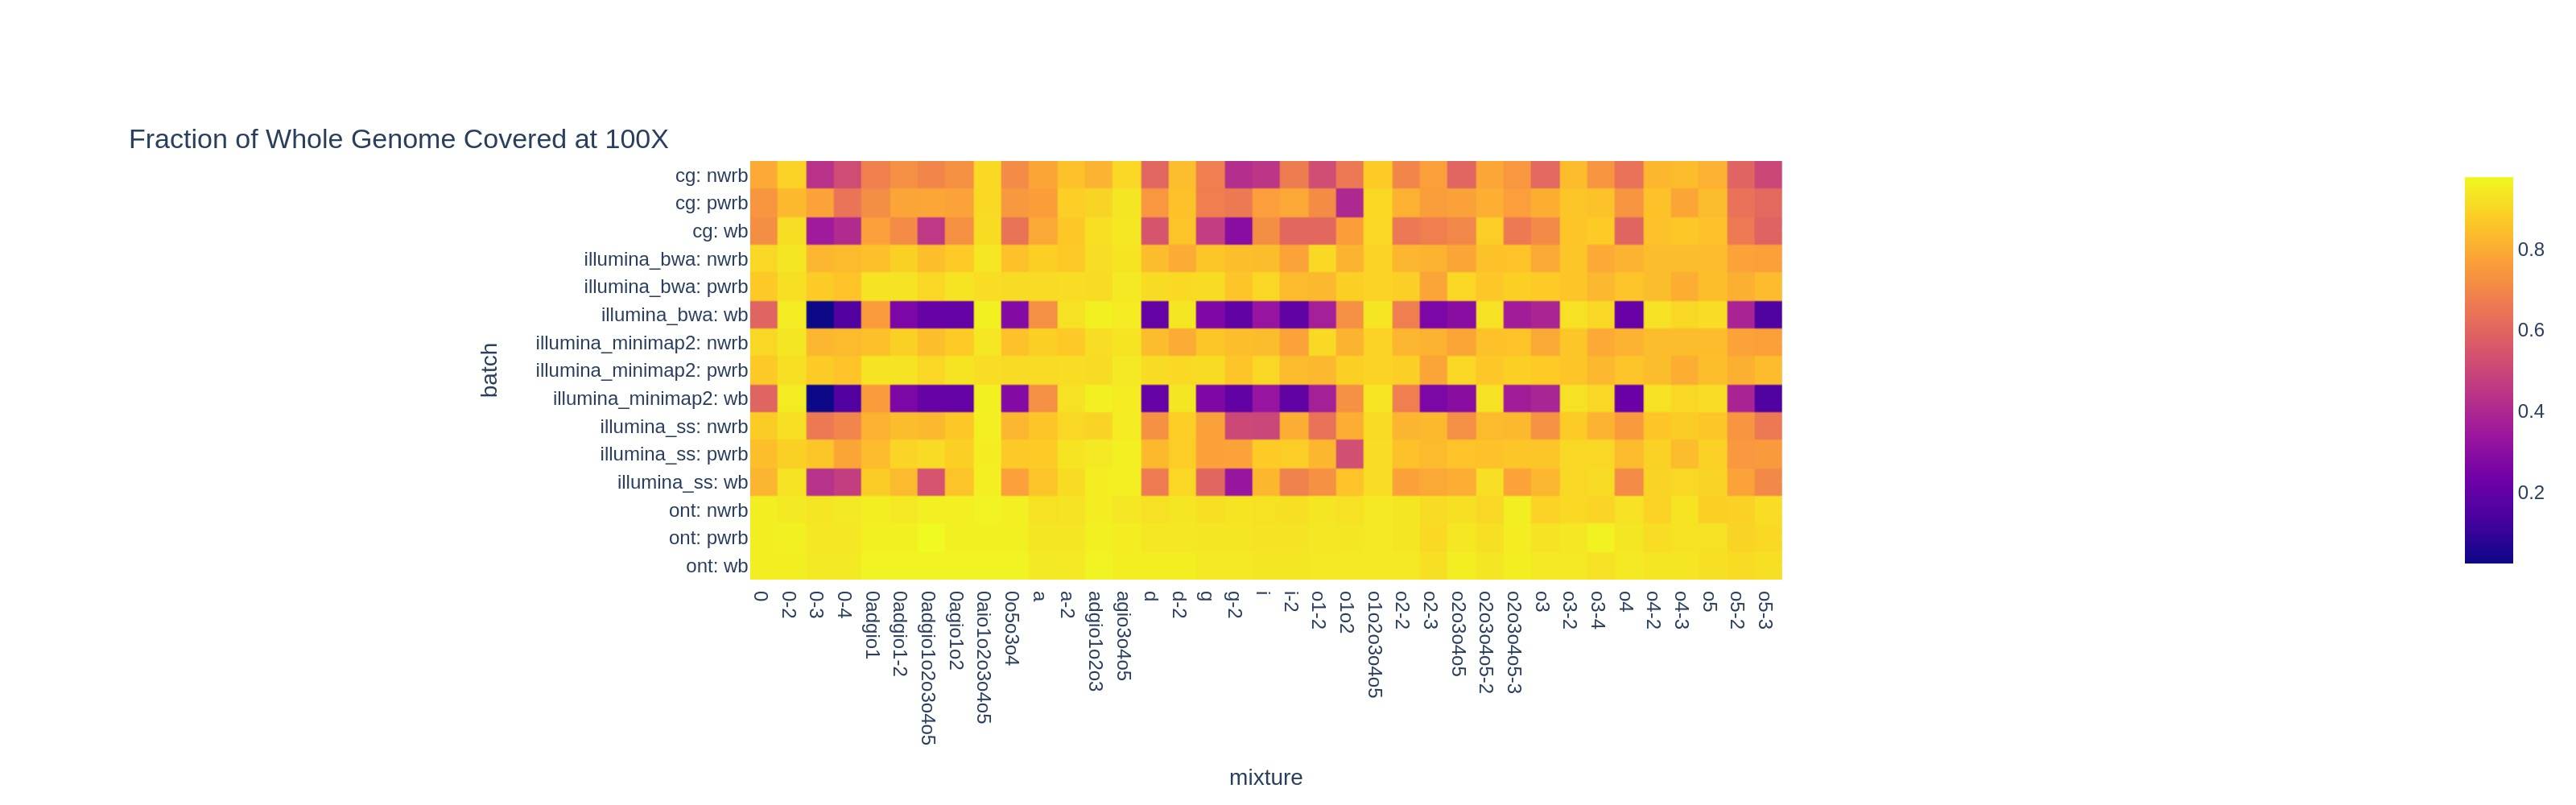

The file beside this chart, header and first rows:
#chrom, start, end, region, 0X, 1X, 10X, 30X, 100X, 500X, 1000X, 5000X, 10000X, mixture, batch, 1X_ratio, 10X_ratio, 30X_ratio, 100X_ratio, 500X_ratio, 1000X_ratio, 5000X_ratio, 10000X_ratio
MN908947.3, 1, 29903, whole genome, 29902, 18310, 17443, 17320, 16166, 12580, 11323, 6189, 2969, 0adgio1o2o3o4o5, illumina_ss: wb, 0.6123, 0.5833, 0.5792, 0.5406, 0.4207, 0.3787, 0.207, 0.09929
MN908947.3, 1, 29903, whole genome, 29902, 28408, 28009, 27264, 26186, 20990, 18389, 10031, 6774, 0adgio1, illumina_ss: wb, 0.95, 0.9367, 0.9118, 0.8757, 0.702, 0.615, 0.3355, 0.2265
MN908947.3, 1, 29903, whole genome, 29902, 27146, 26310, 25450, 23913, 19847, 17113, 9554, 5633, o2o3o4o5, illumina_ss: wb, 0.9078, 0.8799, 0.8511, 0.7997, 0.6637, 0.5723, 0.3195, 0.1884
MN908947.3, 1, 29903, whole genome, 29902, 27985, 27411, 26605, 25627, 21119, 18578, 10436, 6229, 0agio1o2, illumina_ss: wb, 0.9359, 0.9167, 0.8897, 0.857, 0.7063, 0.6213, 0.349, 0.2083
MN908947.3, 1, 29903, whole genome, 29902, 25224, 24521, 23974, 22942, 18380, 15951, 8809, 5757, 0o5o3o4, illumina_ss: wb, 0.8436, 0.82, 0.8018, 0.7672, 0.6147, 0.5334, 0.2946, 0.1925
MN908947.3, 1, 29903, whole genome, 29902, 28963, 28522, 28517, 28427, 26723, 25543, 14887, 5133, adgio1o2o3, illumina_ss: wb, 0.9686, 0.9538, 0.9537, 0.9507, 0.8937, 0.8542, 0.4979, 0.1717
MN908947.3, 1, 29903, whole genome, 29902, 28825, 28748, 28590, 28538, 27411, 26079, 15921, 5744, agio3o4o5, illumina_ss: wb, 0.964, 0.9614, 0.9561, 0.9544, 0.9167, 0.8721, 0.5324, 0.1921
MN908947.3, 1, 29903, whole genome, 29902, 28655, 27931, 27614, 27370, 26355, 25403, 15258, 5391, o1o2o3o4o5, illumina_ss: wb, 0.9583, 0.9341, 0.9235, 0.9153, 0.8814, 0.8495, 0.5103, 0.1803
MN908947.3, 1, 29903, whole genome, 29902, 27810, 27348, 26377, 24507, 20388, 17725, 8956, 5526, 0, illumina_ss: wb, 0.93, 0.9146, 0.8821, 0.8196, 0.6818, 0.5928, 0.2995, 0.1848
MN908947.3, 1, 29903, whole genome, 29902, 27733, 27478, 26256, 25569, 21675, 19462, 10736, 6216, o1o2, illumina_ss: wb, 0.9275, 0.9189, 0.8781, 0.8551, 0.7249, 0.6509, 0.359, 0.2079
MN908947.3, 1, 29903, whole genome, 29902, 27389, 25767, 25686, 24592, 20336, 18378, 10258, 5915, o3, illumina_ss: wb, 0.916, 0.8617, 0.859, 0.8224, 0.6801, 0.6146, 0.3431, 0.1978
MN908947.3, 1, 29903, whole genome, 29902, 27846, 27331, 26997, 26710, 24979, 23704, 13309, 4055, o5, illumina_ss: wb, 0.9312, 0.914, 0.9028, 0.8933, 0.8354, 0.7927, 0.4451, 0.1356
MN908947.3, 1, 29903, whole genome, 29902, 24547, 23441, 22728, 21226, 16504, 14322, 8032, 4994, o4, illumina_ss: wb, 0.8209, 0.7839, 0.7601, 0.7099, 0.5519, 0.479, 0.2686, 0.167
MN908947.3, 1, 29903, whole genome, 29902, 28457, 27848, 27822, 27764, 26992, 26164, 16246, 5646, 0-2, illumina_ss: wb, 0.9517, 0.9313, 0.9304, 0.9285, 0.9027, 0.875, 0.5433, 0.1888
MN908947.3, 1, 29903, whole genome, 29902, 27677, 27061, 26591, 25618, 21618, 18705, 9770, 4827, a, illumina_ss: wb, 0.9256, 0.905, 0.8893, 0.8567, 0.723, 0.6255, 0.3267, 0.1614
MN908947.3, 1, 29903, whole genome, 29902, 20144, 19770, 19043, 17971, 13203, 11069, 6084, 4439, g, illumina_ss: wb, 0.6737, 0.6612, 0.6368, 0.601, 0.4415, 0.3702, 0.2035, 0.1485
MN908947.3, 1, 29903, whole genome, 29902, 27517, 26757, 26109, 24693, 20198, 16912, 9477, 5533, i, illumina_ss: wb, 0.9202, 0.8948, 0.8732, 0.8258, 0.6755, 0.5656, 0.3169, 0.185
MN908947.3, 1, 29903, whole genome, 29902, 23155, 21974, 21420, 19899, 15360, 12873, 6730, 4427, d, illumina_ss: wb, 0.7744, 0.7349, 0.7163, 0.6655, 0.5137, 0.4305, 0.2251, 0.1481
MN908947.3, 1, 29903, whole genome, 29902, 13860, 13744, 13454, 12860, 9549, 8859, 5355, 3464, 0-3, illumina_ss: wb, 0.4635, 0.4596, 0.4499, 0.4301, 0.3193, 0.2963, 0.1791, 0.1158
MN908947.3, 1, 29903, whole genome, 29902, 28352, 27614, 27213, 27000, 25247, 24116, 12696, 3320, o3-2, illumina_ss: wb, 0.9482, 0.9235, 0.9101, 0.9029, 0.8443, 0.8065, 0.4246, 0.111
MN908947.3, 1, 29903, whole genome, 29902, 26164, 24983, 24398, 23134, 17510, 14725, 7909, 4767, o5-2, illumina_ss: wb, 0.875, 0.8355, 0.8159, 0.7737, 0.5856, 0.4924, 0.2645, 0.1594
MN908947.3, 1, 29903, whole genome, 29902, 24136, 23436, 22905, 21032, 16706, 14671, 8184, 5198, o5-3, illumina_ss: wb, 0.8072, 0.7838, 0.766, 0.7034, 0.5587, 0.4906, 0.2737, 0.1738
MN908947.3, 1, 29903, whole genome, 29902, 28806, 27905, 27083, 26729, 25492, 24622, 15120, 6038, o4-2, illumina_ss: wb, 0.9633, 0.9332, 0.9057, 0.8939, 0.8525, 0.8234, 0.5057, 0.2019
MN908947.3, 1, 29903, whole genome, 29902, 28605, 27824, 27431, 26939, 25460, 24009, 14809, 6466, o4-3, illumina_ss: wb, 0.9566, 0.9305, 0.9174, 0.9009, 0.8514, 0.8029, 0.4953, 0.2162
MN908947.3, 1, 29903, whole genome, 29902, 26577, 25995, 25272, 23029, 18291, 16107, 8873, 5261, o2-2, illumina_ss: wb, 0.8888, 0.8693, 0.8452, 0.7701, 0.6117, 0.5387, 0.2967, 0.1759
MN908947.3, 1, 29903, whole genome, 29902, 28971, 28107, 27685, 27401, 25788, 24467, 13801, 4278, o2o3o4o5-2, illumina_ss: wb, 0.9689, 0.94, 0.9259, 0.9164, 0.8624, 0.8182, 0.4615, 0.1431
MN908947.3, 1, 29903, whole genome, 29902, 26556, 25584, 25161, 23208, 17638, 15346, 8188, 4802, o2o3o4o5-3, illumina_ss: wb, 0.8881, 0.8556, 0.8414, 0.7761, 0.5899, 0.5132, 0.2738, 0.1606
MN908947.3, 1, 29903, whole genome, 29902, 27965, 27222, 26486, 24863, 19520, 17003, 9112, 4662, 0adgio1-2, illumina_ss: wb, 0.9352, 0.9104, 0.8858, 0.8315, 0.6528, 0.5686, 0.3047, 0.1559
MN908947.3, 1, 29903, whole genome, 29902, 28930, 28775, 28735, 28540, 26488, 24909, 13307, 3648, 0aio1o2o3o4o5, illumina_ss: wb, 0.9675, 0.9623, 0.961, 0.9545, 0.8858, 0.833, 0.445, 0.122
MN908947.3, 1, 29903, whole genome, 29902, 15912, 15780, 15524, 14099, 10906, 9141, 4471, 2700, 0-4, illumina_ss: wb, 0.5321, 0.5277, 0.5192, 0.4715, 0.3647, 0.3057, 0.1495, 0.09029
MN908947.3, 1, 29903, whole genome, 29902, 27867, 27839, 27839, 27259, 25649, 24118, 13761, 4743, a-2, illumina_ss: wb, 0.9319, 0.931, 0.931, 0.9116, 0.8578, 0.8066, 0.4602, 0.1586
MN908947.3, 1, 29903, whole genome, 29902, 12095, 11721, 11169, 9904, 7768, 6164, 4368, 2856, g-2, illumina_ss: wb, 0.4045, 0.392, 0.3735, 0.3312, 0.2598, 0.2061, 0.1461, 0.09551
MN908947.3, 1, 29903, whole genome, 29902, 23770, 23345, 22339, 20440, 16797, 14160, 7648, 5025, i-2, illumina_ss: wb, 0.7949, 0.7807, 0.7471, 0.6836, 0.5617, 0.4735, 0.2558, 0.168
MN908947.3, 1, 29903, whole genome, 29902, 28023, 27986, 27894, 26905, 25046, 23446, 13068, 3939, d-2, illumina_ss: wb, 0.9372, 0.9359, 0.9328, 0.8998, 0.8376, 0.7841, 0.437, 0.1317
MN908947.3, 1, 29903, whole genome, 29902, 24549, 23959, 23090, 21748, 16764, 14976, 8253, 4285, o1-2, illumina_ss: wb, 0.821, 0.8013, 0.7722, 0.7273, 0.5606, 0.5008, 0.276, 0.1433
MN908947.3, 1, 29903, whole genome, 29902, 26928, 26195, 25513, 23603, 18212, 16204, 7805, 3748, o2-3, illumina_ss: wb, 0.9005, 0.876, 0.8532, 0.7893, 0.6091, 0.5419, 0.261, 0.1253
MN908947.3, 1, 29903, whole genome, 29902, 28096, 27865, 27506, 27230, 25394, 23834, 14371, 6398, o3-4, illumina_ss: wb, 0.9396, 0.9319, 0.9199, 0.9106, 0.8492, 0.7971, 0.4806, 0.214
MN908947.3, 1, 29903, whole genome, 29902, 28479, 27339, 26720, 24759, 18809, 15069, 4360, 536, 0adgio1o2o3o4o5, illumina_ss: nwrb, 0.9524, 0.9143, 0.8936, 0.828, 0.629, 0.5039, 0.1458, 0.01793
MN908947.3, 1, 29903, whole genome, 29902, 28427, 27605, 27163, 24203, 18527, 15552, 3658, 397, 0adgio1, illumina_ss: nwrb, 0.9507, 0.9232, 0.9084, 0.8094, 0.6196, 0.5201, 0.1223, 0.01328
MN908947.3, 1, 29903, whole genome, 29902, 27545, 26044, 24720, 21525, 16226, 12122, 1076, 0, o2o3o4o5, illumina_ss: nwrb, 0.9212, 0.871, 0.8267, 0.7199, 0.5426, 0.4054, 0.03598, 0.0
MN908947.3, 1, 29903, whole genome, 29902, 28456, 28140, 27150, 25862, 20219, 17083, 4529, 810, 0agio1o2, illumina_ss: nwrb, 0.9516, 0.9411, 0.908, 0.8649, 0.6762, 0.5713, 0.1515, 0.02709
MN908947.3, 1, 29903, whole genome, 29902, 28470, 27571, 26317, 24597, 19466, 15847, 3491, 409, 0o5o3o4, illumina_ss: nwrb, 0.9521, 0.922, 0.8801, 0.8226, 0.651, 0.53, 0.1167, 0.01368
MN908947.3, 1, 29903, whole genome, 29902, 28429, 28394, 27973, 26752, 23339, 19961, 6883, 1029, adgio1o2o3, illumina_ss: nwrb, 0.9507, 0.9496, 0.9355, 0.8947, 0.7805, 0.6675, 0.2302, 0.03441
MN908947.3, 1, 29903, whole genome, 29902, 28846, 28547, 28546, 28291, 25944, 24163, 11649, 2808, agio3o4o5, illumina_ss: nwrb, 0.9647, 0.9547, 0.9547, 0.9461, 0.8676, 0.8081, 0.3896, 0.09391
MN908947.3, 1, 29903, whole genome, 29902, 28287, 27700, 27421, 27108, 25507, 23090, 10075, 2080, o1o2o3o4o5, illumina_ss: nwrb, 0.946, 0.9264, 0.917, 0.9066, 0.853, 0.7722, 0.3369, 0.06956
MN908947.3, 1, 29903, whole genome, 29902, 28185, 27859, 27199, 26218, 22562, 20115, 8251, 2604, 0, illumina_ss: nwrb, 0.9426, 0.9317, 0.9096, 0.8768, 0.7545, 0.6727, 0.2759, 0.08708
MN908947.3, 1, 29903, whole genome, 29902, 27677, 26918, 26004, 24005, 18741, 15991, 2990, 420, o1o2, illumina_ss: nwrb, 0.9256, 0.9002, 0.8696, 0.8028, 0.6267, 0.5348, 0.09999, 0.01405
MN908947.3, 1, 29903, whole genome, 29902, 27009, 25498, 23797, 21772, 16441, 12618, 2806, 268, o3, illumina_ss: nwrb, 0.9033, 0.8527, 0.7958, 0.7281, 0.5498, 0.422, 0.09384, 0.008963
MN908947.3, 1, 29903, whole genome, 29902, 27638, 26766, 26593, 25776, 23124, 21069, 9856, 1394, o5, illumina_ss: nwrb, 0.9243, 0.8951, 0.8893, 0.862, 0.7733, 0.7046, 0.3296, 0.04662
MN908947.3, 1, 29903, whole genome, 29902, 27253, 26188, 25416, 22541, 17428, 13245, 2232, 92, o4, illumina_ss: nwrb, 0.9114, 0.8758, 0.85, 0.7538, 0.5828, 0.4429, 0.07464, 0.003077
MN908947.3, 1, 29903, whole genome, 29902, 28422, 27779, 27779, 27485, 25275, 23400, 4039, 373, 0-2, illumina_ss: nwrb, 0.9505, 0.929, 0.929, 0.9192, 0.8453, 0.7826, 0.1351, 0.01247
MN908947.3, 1, 29903, whole genome, 29902, 27649, 27641, 27298, 25703, 21972, 18643, 4751, 632, a, illumina_ss: nwrb, 0.9247, 0.9244, 0.9129, 0.8596, 0.7348, 0.6235, 0.1589, 0.02114
MN908947.3, 1, 29903, whole genome, 29902, 27417, 26826, 25326, 23010, 18632, 15358, 4321, 734, g, illumina_ss: nwrb, 0.9169, 0.8971, 0.847, 0.7695, 0.6231, 0.5136, 0.1445, 0.02455
MN908947.3, 1, 29903, whole genome, 29902, 19754, 16464, 15932, 14954, 12358, 10868, 4906, 2004, i, illumina_ss: nwrb, 0.6606, 0.5506, 0.5328, 0.5001, 0.4133, 0.3635, 0.1641, 0.06702
MN908947.3, 1, 29903, whole genome, 29902, 27338, 26097, 24685, 21763, 15688, 10988, 1409, 26, d, illumina_ss: nwrb, 0.9143, 0.8728, 0.8255, 0.7278, 0.5246, 0.3675, 0.04712, 0.0008695
MN908947.3, 1, 29903, whole genome, 29902, 27673, 25778, 23500, 19642, 11123, 5701, 0, 0, 0-3, illumina_ss: nwrb, 0.9255, 0.8621, 0.7859, 0.6569, 0.372, 0.1907, 0.0, 0.0
MN908947.3, 1, 29903, whole genome, 29902, 27728, 27140, 27062, 26159, 23985, 21690, 10245, 1851, o3-2, illumina_ss: nwrb, 0.9273, 0.9076, 0.905, 0.8748, 0.8021, 0.7254, 0.3426, 0.0619
MN908947.3, 1, 29903, whole genome, 29902, 26528, 24544, 24294, 22058, 17014, 14580, 4436, 1176, o5-2, illumina_ss: nwrb, 0.8872, 0.8208, 0.8125, 0.7377, 0.569, 0.4876, 0.1484, 0.03933
MN908947.3, 1, 29903, whole genome, 29902, 25746, 23879, 22475, 19637, 13109, 9170, 515, 0, o5-3, illumina_ss: nwrb, 0.861, 0.7986, 0.7516, 0.6567, 0.4384, 0.3067, 0.01722, 0.0
MN908947.3, 1, 29903, whole genome, 29902, 27778, 26853, 26549, 25687, 23725, 21493, 10870, 2131, o4-2, illumina_ss: nwrb, 0.929, 0.898, 0.8879, 0.859, 0.7934, 0.7188, 0.3635, 0.07127
... 495 more rows
